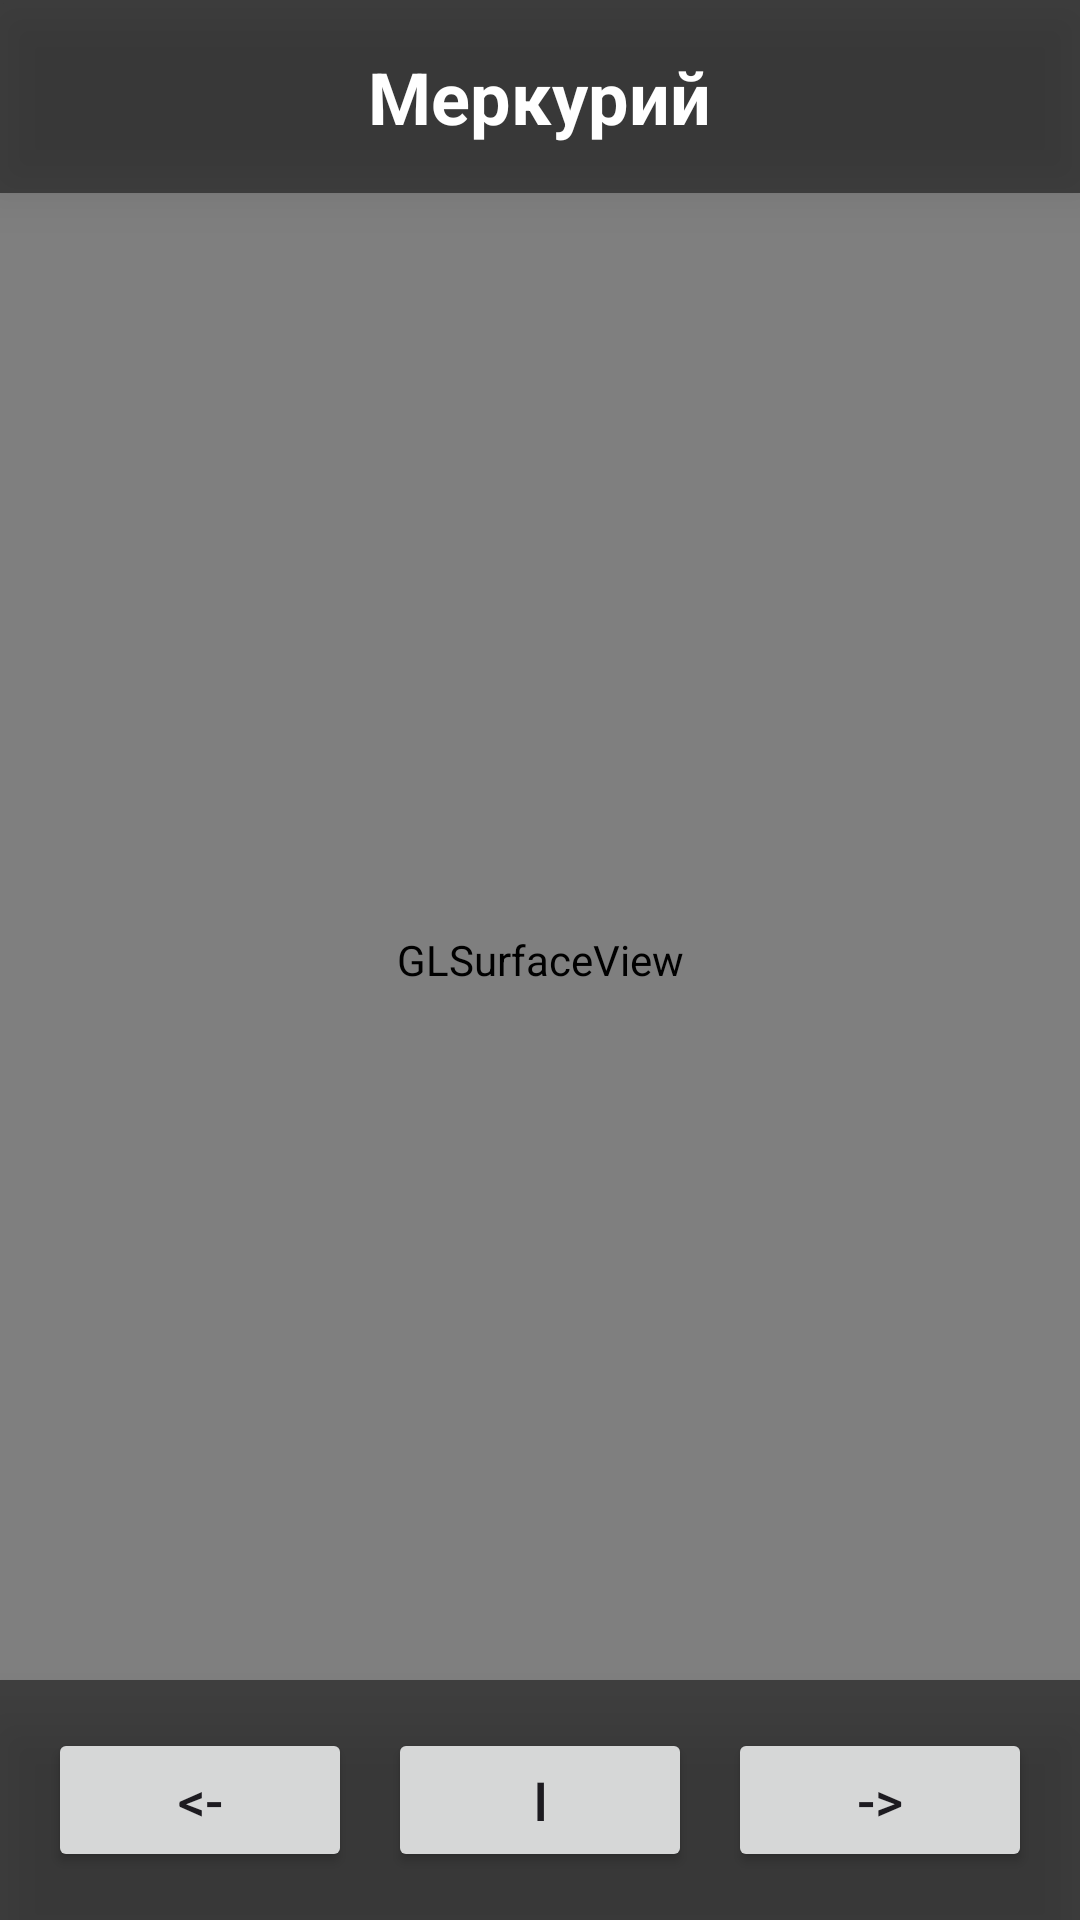

Layout XML and referenced resources for this Android screen:
<!-- AndroidManifest.xml: application theme Theme.AstronomicalGuideBook -->
<!-- res/layout/activity_opengl.xml -->
<?xml version="1.0" encoding="utf-8"?>

<FrameLayout xmlns:android="http://schemas.android.com/apk/res/android"
    android:layout_width="match_parent"
    android:layout_height="match_parent">

    <android.opengl.GLSurfaceView
        android:id="@+id/gl_surface_view"
        android:layout_width="match_parent"
        android:layout_height="match_parent" />

    <LinearLayout
        android:layout_width="match_parent"
        android:layout_height="wrap_content"
        android:layout_gravity="top"
        android:background="#80000000"
        android:padding="16dp"
        android:gravity="center"
        android:elevation="10dp">

        <TextView
            android:id="@+id/tv_planet_name"
            android:layout_width="wrap_content"
            android:layout_height="wrap_content"
            android:text="Меркурий"
            android:textColor="#FFFFFF"
            android:textSize="24sp"
            android:textStyle="bold" />
    </LinearLayout>

    <LinearLayout
        android:layout_width="match_parent"
        android:layout_height="wrap_content"
        android:layout_gravity="bottom"
        android:orientation="horizontal"
        android:padding="16dp"
        android:gravity="center"
        android:background="#80000000"
        android:elevation="10dp">

        <Button
            android:id="@+id/btn_left"
            android:layout_width="0dp"
            android:layout_height="wrap_content"
            android:layout_weight="1"
            android:layout_marginEnd="8dp"
            android:text="&lt;-"
            android:textSize="18sp" />

        <Button
            android:id="@+id/btn_info"
            android:layout_width="0dp"
            android:layout_height="wrap_content"
            android:layout_weight="1"
            android:layout_marginStart="4dp"
            android:layout_marginEnd="4dp"
            android:text="i"
            android:textSize="18sp" />

        <Button
            android:id="@+id/btn_right"
            android:layout_width="0dp"
            android:layout_height="wrap_content"
            android:layout_weight="1"
            android:layout_marginStart="8dp"
            android:text="-&gt;"
            android:textSize="18sp" />
    </LinearLayout>

</FrameLayout>
<!-- resources referenced by this layout -->
<resources>
  <style name="Theme.AstronomicalGuideBook" parent="Base.Theme.AstronomicalGuideBook" />
  <style name="Base.Theme.AstronomicalGuideBook" parent="Theme.Material3.DayNight.NoActionBar">
          
          
      </style>
</resources>
